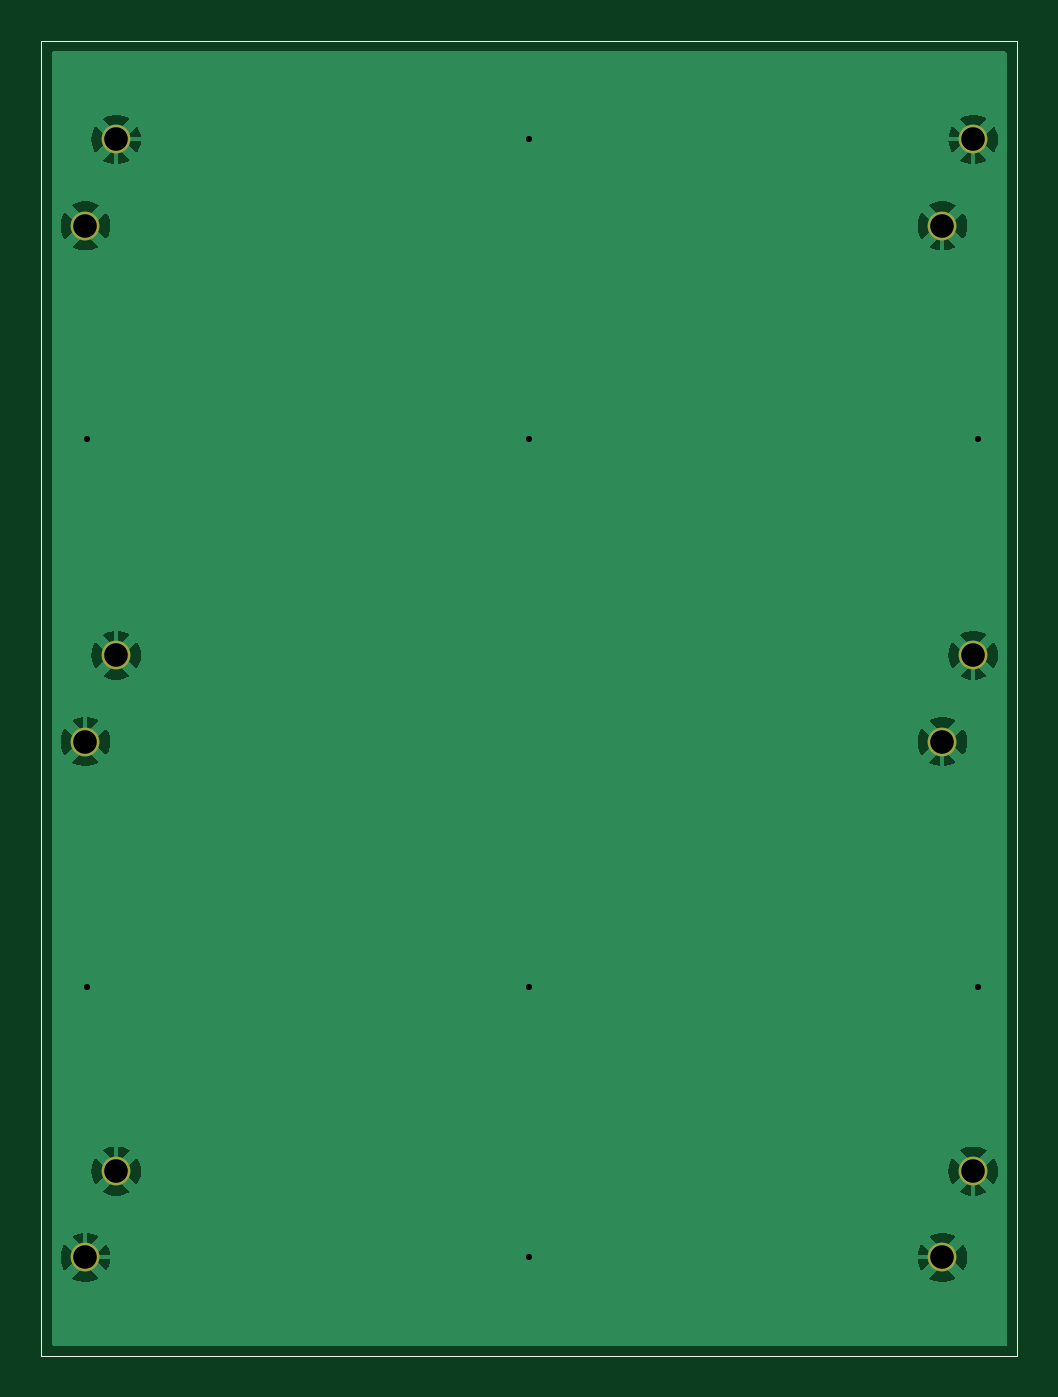
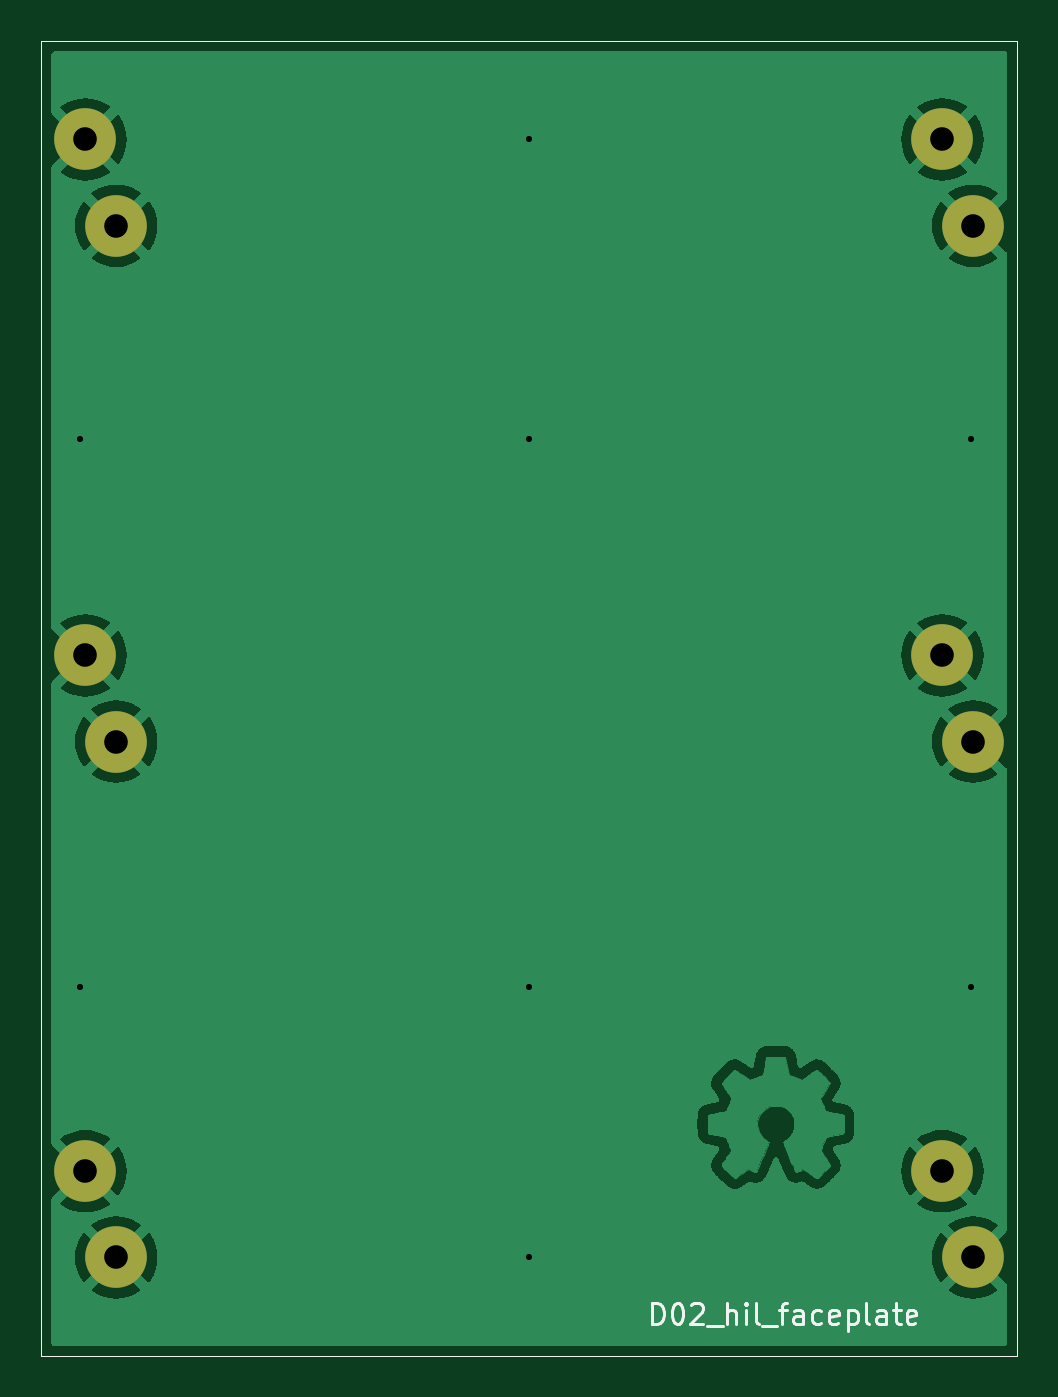
Circuit board: 11 layer files. Board 47.5 x 64.0 mm.
- bottom_copper: d02_hil_faceplate-B_Cu.gbr (99547 bytes)
- bottom_mask: d02_hil_faceplate-B_Mask.gbr (1669 bytes)
- paste: d02_hil_faceplate-B_Paste.gbr (675 bytes)
- bottom_silk: d02_hil_faceplate-B_Silkscreen.gbr (8396 bytes)
- outline: d02_hil_faceplate-Edge_Cuts.gbr (648 bytes)
- top_copper: d02_hil_faceplate-F_Cu.gbr (24538 bytes)
- top_mask: d02_hil_faceplate-F_Mask.gbr (1223 bytes)
- paste: d02_hil_faceplate-F_Paste.gbr (675 bytes)
- top_silk: d02_hil_faceplate-F_Silkscreen.gbr (676 bytes)
- drill: d02_hil_faceplate-NPTH.drl (297 bytes)
- drill: d02_hil_faceplate-PTH.drl (717 bytes)

=== bottom_copper: d02_hil_faceplate-B_Cu.gbr (99547 bytes, source omitted) ===
=== bottom_mask: d02_hil_faceplate-B_Mask.gbr ===
%TF.GenerationSoftware,KiCad,Pcbnew,7.0.11+dfsg-1build4*%
%TF.CreationDate,2026-07-30T18:01:21-05:00*%
%TF.ProjectId,d02_hil_faceplate,6430325f-6869-46c5-9f66-616365706c61,rev?*%
%TF.SameCoordinates,Original*%
%TF.FileFunction,Soldermask,Bot*%
%TF.FilePolarity,Negative*%
%FSLAX46Y46*%
G04 Gerber Fmt 4.6, Leading zero omitted, Abs format (unit mm)*
G04 Created by KiCad (PCBNEW 7.0.11+dfsg-1build4) date 2026-07-30 18:01:21*
%MOMM*%
%LPD*%
G01*
G04 APERTURE LIST*
%ADD10C,1.400000*%
%ADD11C,3.000000*%
%TA.AperFunction,Profile*%
%ADD12C,0.050000*%
%TD*%
G04 APERTURE END LIST*
D10*
%TO.C,H3*%
X103650000Y-129900000D03*
D11*
X103650000Y-129900000D03*
%TD*%
D10*
%TO.C,H10*%
X143850000Y-134100000D03*
D11*
X143850000Y-134100000D03*
%TD*%
D10*
%TO.C,H9*%
X145350000Y-129900000D03*
D11*
X145350000Y-129900000D03*
%TD*%
D10*
%TO.C,H7*%
X145350000Y-104800000D03*
D11*
X145350000Y-104800000D03*
%TD*%
D10*
%TO.C,H6*%
X102150000Y-159200000D03*
D11*
X102150000Y-159200000D03*
%TD*%
D10*
%TO.C,H11*%
X145350000Y-155000000D03*
D11*
X145350000Y-155000000D03*
%TD*%
D10*
%TO.C,H1*%
X103650000Y-104800000D03*
D11*
X103650000Y-104800000D03*
%TD*%
D10*
%TO.C,H4*%
X102150000Y-134100000D03*
D11*
X102150000Y-134100000D03*
%TD*%
D10*
%TO.C,H2*%
X102150000Y-109000000D03*
D11*
X102150000Y-109000000D03*
%TD*%
D10*
%TO.C,H8*%
X143850000Y-109000000D03*
D11*
X143850000Y-109000000D03*
%TD*%
D10*
%TO.C,H12*%
X143850000Y-159200000D03*
D11*
X143850000Y-159200000D03*
%TD*%
D10*
%TO.C,H5*%
X103650000Y-155000000D03*
D11*
X103650000Y-155000000D03*
%TD*%
D12*
X100000000Y-100000000D02*
X147500000Y-100000000D01*
X147500000Y-164000000D01*
X100000000Y-164000000D01*
X100000000Y-100000000D01*
M02*

=== paste: d02_hil_faceplate-B_Paste.gbr ===
%TF.GenerationSoftware,KiCad,Pcbnew,7.0.11+dfsg-1build4*%
%TF.CreationDate,2026-07-30T18:01:20-05:00*%
%TF.ProjectId,d02_hil_faceplate,6430325f-6869-46c5-9f66-616365706c61,rev?*%
%TF.SameCoordinates,Original*%
%TF.FileFunction,Paste,Bot*%
%TF.FilePolarity,Positive*%
%FSLAX46Y46*%
G04 Gerber Fmt 4.6, Leading zero omitted, Abs format (unit mm)*
G04 Created by KiCad (PCBNEW 7.0.11+dfsg-1build4) date 2026-07-30 18:01:20*
%MOMM*%
%LPD*%
G01*
G04 APERTURE LIST*
%TA.AperFunction,Profile*%
%ADD10C,0.050000*%
%TD*%
G04 APERTURE END LIST*
D10*
X100000000Y-100000000D02*
X147500000Y-100000000D01*
X147500000Y-164000000D01*
X100000000Y-164000000D01*
X100000000Y-100000000D01*
M02*

=== bottom_silk: d02_hil_faceplate-B_Silkscreen.gbr (8396 bytes, source omitted) ===
=== outline: d02_hil_faceplate-Edge_Cuts.gbr ===
%TF.GenerationSoftware,KiCad,Pcbnew,7.0.11+dfsg-1build4*%
%TF.CreationDate,2026-07-30T18:01:21-05:00*%
%TF.ProjectId,d02_hil_faceplate,6430325f-6869-46c5-9f66-616365706c61,rev?*%
%TF.SameCoordinates,Original*%
%TF.FileFunction,Profile,NP*%
%FSLAX46Y46*%
G04 Gerber Fmt 4.6, Leading zero omitted, Abs format (unit mm)*
G04 Created by KiCad (PCBNEW 7.0.11+dfsg-1build4) date 2026-07-30 18:01:21*
%MOMM*%
%LPD*%
G01*
G04 APERTURE LIST*
%TA.AperFunction,Profile*%
%ADD10C,0.050000*%
%TD*%
G04 APERTURE END LIST*
D10*
X100000000Y-100000000D02*
X147500000Y-100000000D01*
X147500000Y-164000000D01*
X100000000Y-164000000D01*
X100000000Y-100000000D01*
M02*

=== top_copper: d02_hil_faceplate-F_Cu.gbr (24538 bytes, source omitted) ===
=== top_mask: d02_hil_faceplate-F_Mask.gbr ===
%TF.GenerationSoftware,KiCad,Pcbnew,7.0.11+dfsg-1build4*%
%TF.CreationDate,2026-07-30T18:01:21-05:00*%
%TF.ProjectId,d02_hil_faceplate,6430325f-6869-46c5-9f66-616365706c61,rev?*%
%TF.SameCoordinates,Original*%
%TF.FileFunction,Soldermask,Top*%
%TF.FilePolarity,Negative*%
%FSLAX46Y46*%
G04 Gerber Fmt 4.6, Leading zero omitted, Abs format (unit mm)*
G04 Created by KiCad (PCBNEW 7.0.11+dfsg-1build4) date 2026-07-30 18:01:21*
%MOMM*%
%LPD*%
G01*
G04 APERTURE LIST*
%ADD10C,1.400000*%
%TA.AperFunction,Profile*%
%ADD11C,0.050000*%
%TD*%
G04 APERTURE END LIST*
D10*
%TO.C,H3*%
X103650000Y-129900000D03*
%TD*%
%TO.C,H10*%
X143850000Y-134100000D03*
%TD*%
%TO.C,H9*%
X145350000Y-129900000D03*
%TD*%
%TO.C,H7*%
X145350000Y-104800000D03*
%TD*%
%TO.C,H6*%
X102150000Y-159200000D03*
%TD*%
%TO.C,H11*%
X145350000Y-155000000D03*
%TD*%
%TO.C,H1*%
X103650000Y-104800000D03*
%TD*%
%TO.C,H4*%
X102150000Y-134100000D03*
%TD*%
%TO.C,H2*%
X102150000Y-109000000D03*
%TD*%
%TO.C,H8*%
X143850000Y-109000000D03*
%TD*%
%TO.C,H12*%
X143850000Y-159200000D03*
%TD*%
%TO.C,H5*%
X103650000Y-155000000D03*
%TD*%
D11*
X100000000Y-100000000D02*
X147500000Y-100000000D01*
X147500000Y-164000000D01*
X100000000Y-164000000D01*
X100000000Y-100000000D01*
M02*

=== paste: d02_hil_faceplate-F_Paste.gbr ===
%TF.GenerationSoftware,KiCad,Pcbnew,7.0.11+dfsg-1build4*%
%TF.CreationDate,2026-07-30T18:01:20-05:00*%
%TF.ProjectId,d02_hil_faceplate,6430325f-6869-46c5-9f66-616365706c61,rev?*%
%TF.SameCoordinates,Original*%
%TF.FileFunction,Paste,Top*%
%TF.FilePolarity,Positive*%
%FSLAX46Y46*%
G04 Gerber Fmt 4.6, Leading zero omitted, Abs format (unit mm)*
G04 Created by KiCad (PCBNEW 7.0.11+dfsg-1build4) date 2026-07-30 18:01:20*
%MOMM*%
%LPD*%
G01*
G04 APERTURE LIST*
%TA.AperFunction,Profile*%
%ADD10C,0.050000*%
%TD*%
G04 APERTURE END LIST*
D10*
X100000000Y-100000000D02*
X147500000Y-100000000D01*
X147500000Y-164000000D01*
X100000000Y-164000000D01*
X100000000Y-100000000D01*
M02*

=== top_silk: d02_hil_faceplate-F_Silkscreen.gbr ===
%TF.GenerationSoftware,KiCad,Pcbnew,7.0.11+dfsg-1build4*%
%TF.CreationDate,2026-07-30T18:01:20-05:00*%
%TF.ProjectId,d02_hil_faceplate,6430325f-6869-46c5-9f66-616365706c61,rev?*%
%TF.SameCoordinates,Original*%
%TF.FileFunction,Legend,Top*%
%TF.FilePolarity,Positive*%
%FSLAX46Y46*%
G04 Gerber Fmt 4.6, Leading zero omitted, Abs format (unit mm)*
G04 Created by KiCad (PCBNEW 7.0.11+dfsg-1build4) date 2026-07-30 18:01:20*
%MOMM*%
%LPD*%
G01*
G04 APERTURE LIST*
%TA.AperFunction,Profile*%
%ADD10C,0.050000*%
%TD*%
G04 APERTURE END LIST*
D10*
X100000000Y-100000000D02*
X147500000Y-100000000D01*
X147500000Y-164000000D01*
X100000000Y-164000000D01*
X100000000Y-100000000D01*
M02*

=== drill: d02_hil_faceplate-NPTH.drl ===
M48
; DRILL file {KiCad 7.0.11+dfsg-1build4} date jue 30 jul 2026 18:01:17
; FORMAT={-:-/ absolute / metric / decimal}
; #@! TF.CreationDate,2026-07-30T18:01:17-05:00
; #@! TF.GenerationSoftware,Kicad,Pcbnew,7.0.11+dfsg-1build4
; #@! TF.FileFunction,NonPlated,1,2,NPTH
FMAT,2
METRIC
%
G90
G05
M30

=== drill: d02_hil_faceplate-PTH.drl ===
M48
; DRILL file {KiCad 7.0.11+dfsg-1build4} date jue 30 jul 2026 18:01:17
; FORMAT={-:-/ absolute / metric / decimal}
; #@! TF.CreationDate,2026-07-30T18:01:17-05:00
; #@! TF.GenerationSoftware,Kicad,Pcbnew,7.0.11+dfsg-1build4
; #@! TF.FileFunction,Plated,1,2,PTH
FMAT,2
METRIC
; #@! TA.AperFunction,Plated,PTH,ViaDrill
T1C0.300
; #@! TA.AperFunction,Plated,PTH,ComponentDrill
T2C1.150
%
G90
G05
T1
X102.235Y-119.38
X102.235Y-146.05
X123.75Y-104.8
X123.75Y-119.38
X123.75Y-146.05
X123.75Y-159.2
X145.593Y-119.38
X145.593Y-146.05
T2
X102.15Y-109.0
X102.15Y-134.1
X102.15Y-159.2
X103.65Y-104.8
X103.65Y-129.9
X103.65Y-155.0
X143.85Y-109.0
X143.85Y-134.1
X143.85Y-159.2
X145.35Y-104.8
X145.35Y-129.9
X145.35Y-155.0
M30
